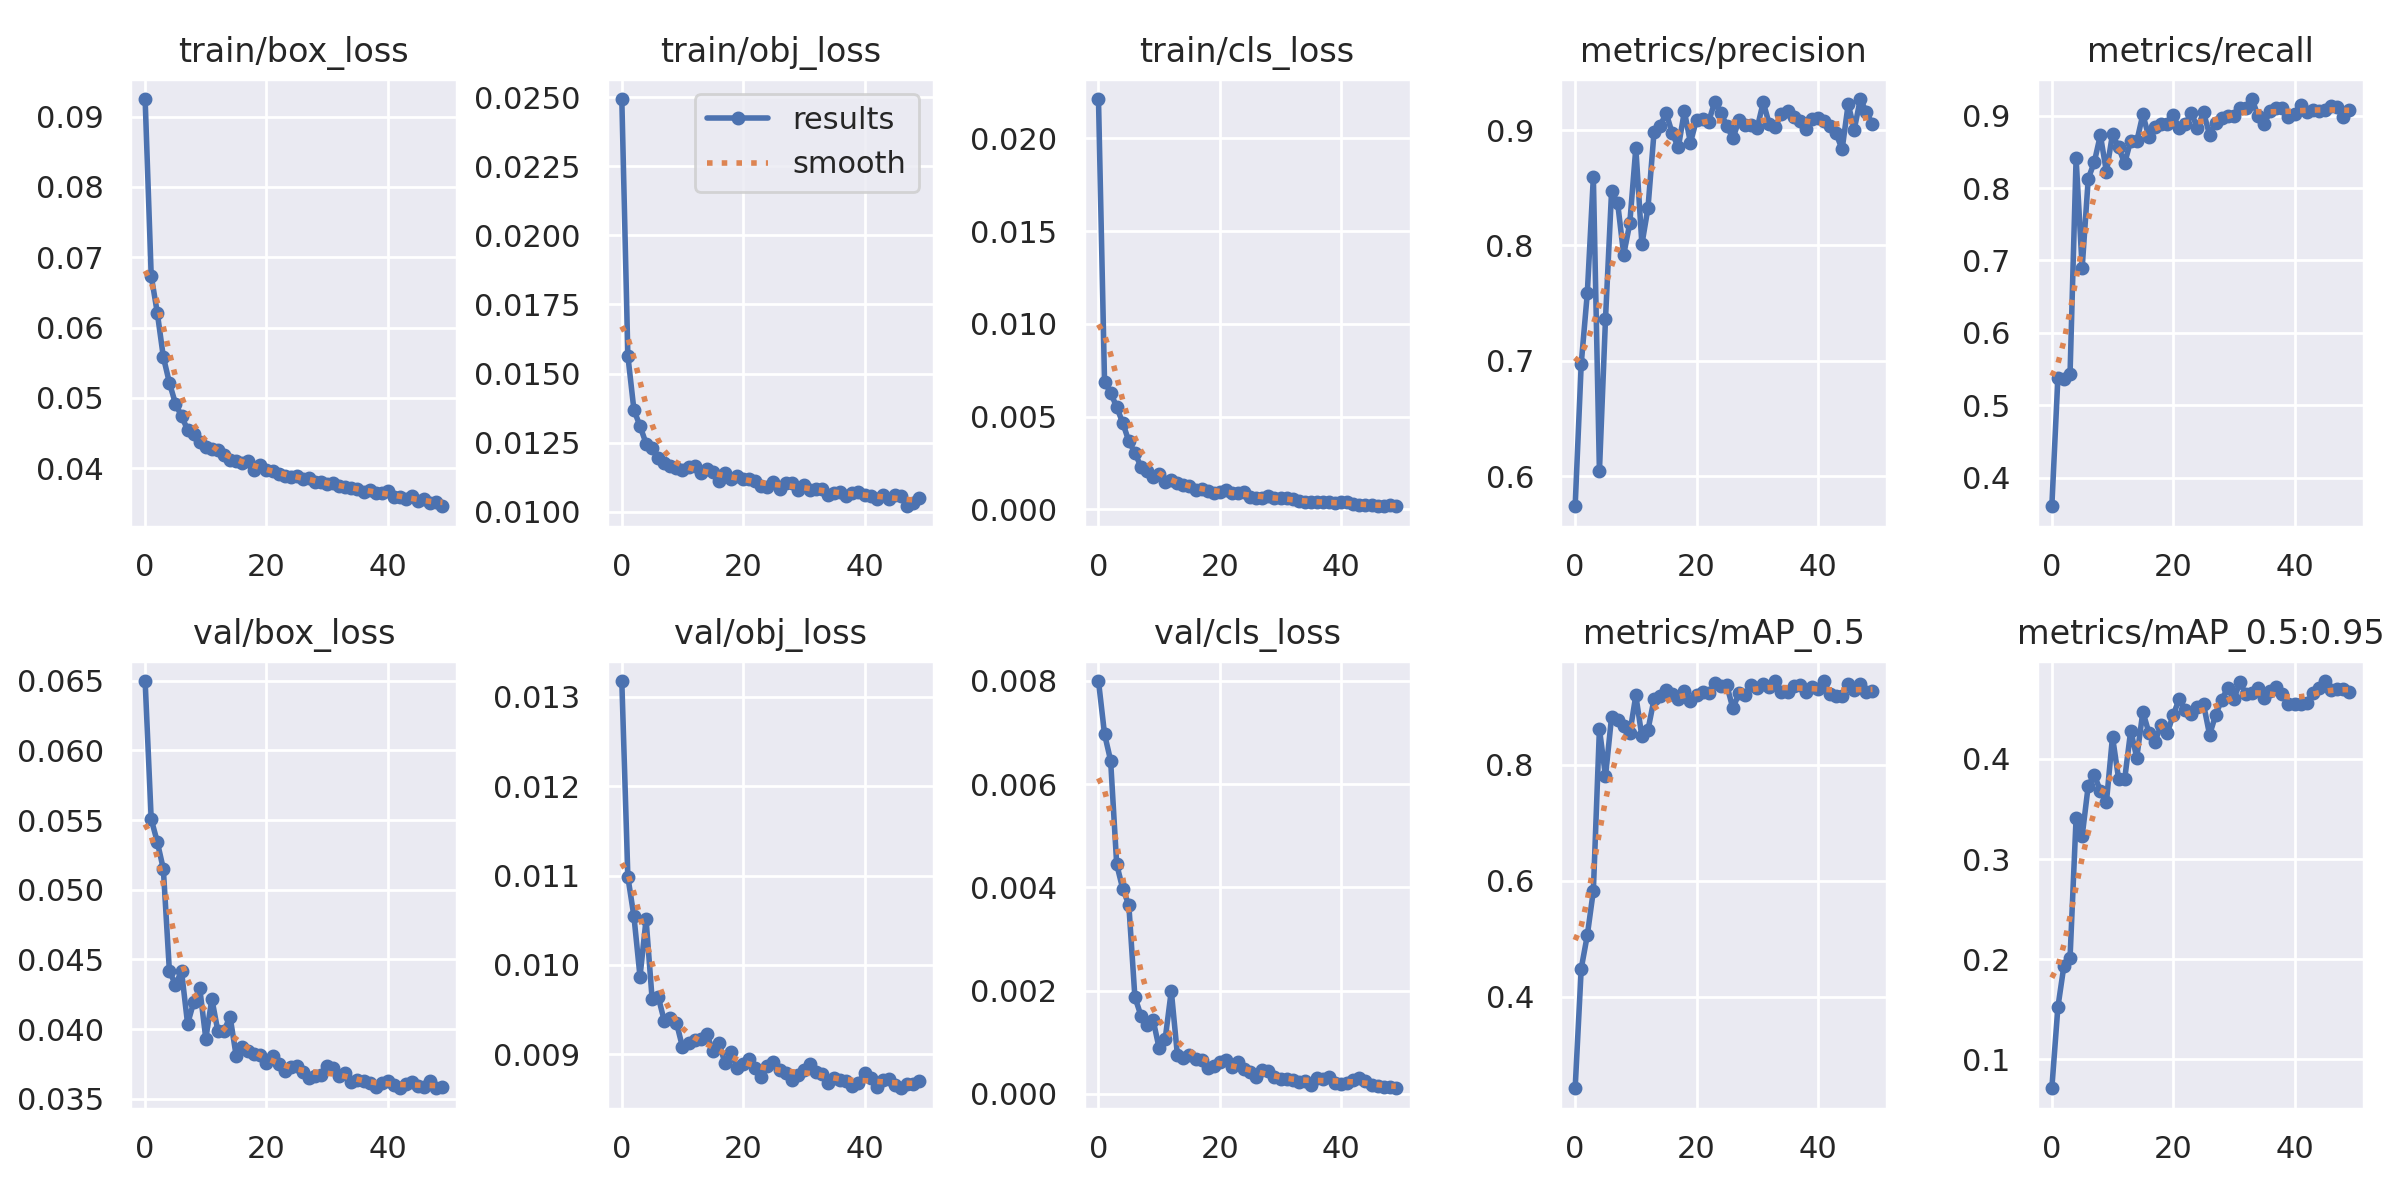

Values plotted in this chart, from the file beside it:
epoch, train/box_loss, train/obj_loss, train/cls_loss, metrics/precision, metrics/recall, metrics/mAP_0.5, metrics/mAP_0.5:0.95, val/box_loss, val/obj_loss, val/cls_loss, x/lr0, x/lr1, x/lr2
0, 0.09251, 0.02493, 0.02212, 0.5738, 0.3607, 0.2422, 0.07122, 0.06498, 0.01318, 0.007998, 0.07014, 0.003318, 0.003318
1, 0.06738, 0.01564, 0.006855, 0.6973, 0.5384, 0.4486, 0.1522, 0.05507, 0.01098, 0.00697, 0.04001, 0.006519, 0.006519
2, 0.06214, 0.01368, 0.006295, 0.7583, 0.536, 0.5058, 0.1938, 0.05344, 0.01054, 0.006458, 0.009745, 0.009589, 0.009589
3, 0.05584, 0.0131, 0.00551, 0.8594, 0.5426, 0.5828, 0.201, 0.0515, 0.009869, 0.00445, 0.009406, 0.009406, 0.009406
4, 0.05216, 0.01247, 0.00466, 0.6041, 0.8411, 0.8621, 0.3412, 0.04416, 0.01051, 0.003972, 0.009406, 0.009406, 0.009406
5, 0.0492, 0.01231, 0.00367, 0.7362, 0.6898, 0.78, 0.323, 0.0432, 0.009614, 0.003663, 0.009208, 0.009208, 0.009208
6, 0.0474, 0.01196, 0.003047, 0.8469, 0.8128, 0.8824, 0.3734, 0.04415, 0.009642, 0.001877, 0.00901, 0.00901, 0.00901
7, 0.04549, 0.01177, 0.002293, 0.8369, 0.8358, 0.8765, 0.3842, 0.04038, 0.009373, 0.001516, 0.008812, 0.008812, 0.008812
8, 0.04481, 0.01167, 0.002049, 0.7919, 0.873, 0.867, 0.368, 0.04192, 0.009401, 0.001329, 0.008614, 0.008614, 0.008614
9, 0.0438, 0.0116, 0.001754, 0.819, 0.8223, 0.8541, 0.3571, 0.04293, 0.009352, 0.001436, 0.008416, 0.008416, 0.008416
10, 0.04301, 0.01152, 0.001878, 0.8845, 0.8742, 0.9196, 0.4222, 0.03932, 0.00908, 0.0008826, 0.008218, 0.008218, 0.008218
11, 0.0427, 0.01161, 0.001459, 0.801, 0.8564, 0.8488, 0.3804, 0.04216, 0.009125, 0.001069, 0.00802, 0.00802, 0.00802
12, 0.04257, 0.01164, 0.00159, 0.8324, 0.834, 0.8602, 0.3796, 0.03983, 0.009162, 0.001996, 0.007822, 0.007822, 0.007822
13, 0.04188, 0.0114, 0.001435, 0.8982, 0.8655, 0.9129, 0.4283, 0.03988, 0.00917, 0.0007632, 0.007624, 0.007624, 0.007624
14, 0.04116, 0.01154, 0.001296, 0.9037, 0.8644, 0.9183, 0.4014, 0.0409, 0.009222, 0.0006941, 0.007426, 0.007426, 0.007426
15, 0.04102, 0.01142, 0.001262, 0.9147, 0.9015, 0.9296, 0.4471, 0.03809, 0.009041, 0.0007509, 0.007228, 0.007228, 0.007228
16, 0.04073, 0.01112, 0.001065, 0.8973, 0.8702, 0.922, 0.4262, 0.03875, 0.009123, 0.0006768, 0.00703, 0.00703, 0.00703
17, 0.04101, 0.0114, 0.001081, 0.8849, 0.8844, 0.9132, 0.4171, 0.03845, 0.008904, 0.0006639, 0.006832, 0.006832, 0.006832
18, 0.03975, 0.01119, 0.0009633, 0.9163, 0.889, 0.9274, 0.4336, 0.03823, 0.009022, 0.0004958, 0.006634, 0.006634, 0.006634
19, 0.04042, 0.01129, 0.0008834, 0.8892, 0.888, 0.9105, 0.4255, 0.03816, 0.008847, 0.0005353, 0.006436, 0.006436, 0.006436
20, 0.03973, 0.01117, 0.0009507, 0.909, 0.9003, 0.9211, 0.4439, 0.03758, 0.008885, 0.0006186, 0.006238, 0.006238, 0.006238
21, 0.03966, 0.01119, 0.001022, 0.9101, 0.8824, 0.9249, 0.46, 0.03805, 0.00894, 0.0006519, 0.00604, 0.00604, 0.00604
22, 0.03926, 0.01111, 0.0008976, 0.9072, 0.8887, 0.9232, 0.449, 0.03747, 0.008842, 0.0005251, 0.005842, 0.005842, 0.005842
23, 0.03894, 0.01093, 0.0008714, 0.9244, 0.9033, 0.9404, 0.4451, 0.03696, 0.008745, 0.0006188, 0.005644, 0.005644, 0.005644
24, 0.03874, 0.01088, 0.0009587, 0.9148, 0.883, 0.936, 0.452, 0.0373, 0.00887, 0.0004748, 0.005446, 0.005446, 0.005446
25, 0.03891, 0.01107, 0.0006868, 0.904, 0.9045, 0.9369, 0.4548, 0.03737, 0.008914, 0.0004296, 0.005248, 0.005248, 0.005248
26, 0.03848, 0.01083, 0.0006019, 0.8928, 0.8736, 0.8973, 0.4242, 0.0369, 0.008822, 0.0003216, 0.00505, 0.00505, 0.00505
27, 0.03867, 0.01104, 0.0005917, 0.9087, 0.89, 0.9237, 0.4439, 0.03651, 0.008791, 0.0004579, 0.004852, 0.004852, 0.004852
28, 0.03808, 0.01105, 0.0007175, 0.9042, 0.8962, 0.9205, 0.4593, 0.03661, 0.00871, 0.0004387, 0.004654, 0.004654, 0.004654
29, 0.03803, 0.01079, 0.000589, 0.9043, 0.8992, 0.9384, 0.4709, 0.03673, 0.008767, 0.0003248, 0.004456, 0.004456, 0.004456
30, 0.03784, 0.01097, 0.0006037, 0.9018, 0.8995, 0.9321, 0.4599, 0.03738, 0.008826, 0.0002873, 0.004258, 0.004258, 0.004258
31, 0.03789, 0.01079, 0.0006205, 0.9242, 0.9105, 0.9389, 0.4765, 0.0372, 0.008885, 0.0002826, 0.00406, 0.00406, 0.00406
32, 0.03742, 0.01082, 0.0005308, 0.9051, 0.911, 0.9345, 0.4645, 0.03661, 0.008798, 0.0002731, 0.003862, 0.003862, 0.003862
33, 0.0373, 0.01082, 0.0004299, 0.9031, 0.9229, 0.9445, 0.4664, 0.03683, 0.008773, 0.0002269, 0.003664, 0.003664, 0.003664
34, 0.03723, 0.01062, 0.0003757, 0.914, 0.8992, 0.9264, 0.4709, 0.03621, 0.008682, 0.0002475, 0.003466, 0.003466, 0.003466
35, 0.03712, 0.01066, 0.0003885, 0.9169, 0.8883, 0.9262, 0.4612, 0.03637, 0.008729, 0.0001813, 0.003268, 0.003268, 0.003268
36, 0.0367, 0.01073, 0.0003814, 0.9112, 0.9067, 0.9364, 0.4676, 0.03628, 0.008715, 0.0003135, 0.00307, 0.00307, 0.00307
37, 0.0369, 0.01058, 0.0003714, 0.9078, 0.911, 0.9375, 0.4717, 0.03615, 0.008696, 0.0002967, 0.002872, 0.002872, 0.002872
38, 0.03644, 0.01067, 0.0004031, 0.9013, 0.9112, 0.925, 0.4648, 0.03583, 0.008646, 0.0003351, 0.002674, 0.002674, 0.002674
39, 0.03653, 0.01072, 0.0003323, 0.9092, 0.898, 0.9334, 0.4548, 0.03612, 0.008681, 0.0002169, 0.002476, 0.002476, 0.002476
40, 0.03678, 0.0106, 0.0003937, 0.9105, 0.9023, 0.9311, 0.4552, 0.03625, 0.008793, 0.0001858, 0.002278, 0.002278, 0.002278
41, 0.03598, 0.01058, 0.0003662, 0.9082, 0.9147, 0.9439, 0.455, 0.03603, 0.008737, 0.0002036, 0.00208, 0.00208, 0.00208
42, 0.03592, 0.01046, 0.0002888, 0.9035, 0.9052, 0.9223, 0.4555, 0.03576, 0.00863, 0.00027, 0.001882, 0.001882, 0.001882
43, 0.03561, 0.0106, 0.0002483, 0.8971, 0.9084, 0.919, 0.4663, 0.03606, 0.008712, 0.000313, 0.001684, 0.001684, 0.001684
44, 0.03609, 0.01047, 0.0002242, 0.8833, 0.906, 0.9188, 0.4712, 0.03619, 0.008726, 0.0002488, 0.001486, 0.001486, 0.001486
45, 0.03541, 0.01061, 0.0002544, 0.9226, 0.9084, 0.9389, 0.4778, 0.0359, 0.008649, 0.0001692, 0.001288, 0.001288, 0.001288
46, 0.03557, 0.01058, 0.0001872, 0.9005, 0.9129, 0.9288, 0.4688, 0.03582, 0.008618, 0.0001533, 0.00109, 0.00109, 0.00109
47, 0.03508, 0.0102, 0.000164, 0.927, 0.9125, 0.9388, 0.4696, 0.03628, 0.008666, 0.000131, 0.000892, 0.000892, 0.000892
48, 0.03514, 0.01032, 0.0002284, 0.9155, 0.8987, 0.9264, 0.4697, 0.03576, 0.008668, 0.0001421, 0.000694, 0.000694, 0.000694
49, 0.03461, 0.01049, 0.0001743, 0.9051, 0.9081, 0.9277, 0.4669, 0.03588, 0.008705, 0.0001099, 0.000496, 0.000496, 0.000496
